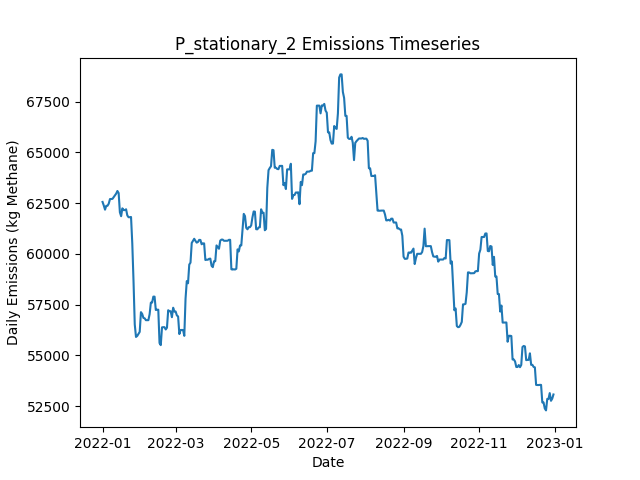

The table this chart was drawn from, first rows:
Date, Daily Emissions (Kg Methane), Daily Mitigable Emissions (Kg Methane), Daily Non-Mitigable Emissions (Kg Methan…, Daily Cost ($), Active Leaks, New Leaks, Leaks Repaired, Leaks Naturally Repaired, Leaks Tagged, Daily Repair Cost ($), Daily Natural Repair Cost ($), stationary Deployment Cost ($), stationary Sites flagged for Follow-Up, stationary Leaks tagged for repair, stationary Sites Visited, stationary Travel Time (Minutes), stationary Survey Time (Minutes), OGI_FU Deployment Cost ($), OGI_FU Sites flagged for Follow-Up, OGI_FU Leaks tagged for repair, OGI_FU Sites Visited, OGI_FU Travel Time (Minutes), OGI_FU Survey Time (Minutes)
2022-01-01, 62558, 5966, 56592, 6033, 403, 404, 0, 1, 0.00000, 0.00000, 200, 6033, 0, , 11, 0, 0, 0.00000, , 0, 0, 0, 0
2022-01-02, 62383, 5981, 56402, 33, 403, 2, 0, 1, 0.00000, 0.00000, 200, 33, 0, , 11, 0, 0, 0.00000, , 0, 0, 0, 0
2022-01-03, 62177, 5775, 56402, 33, 401, 0, 0, 2, 0.00000, 0.00000, 400, 33, 0, , 11, 0, 0, 0.00000, , 0, 0, 0, 0
2022-01-04, 62366, 5774, 56592, 33, 403, 3, 0, 1, 0.00000, 0.00000, 200, 33, 0, , 11, 0, 0, 0.00000, , 0, 0, 0, 0
2022-01-05, 62370, 5778, 56592, 33, 404, 1, 0, 0, 0.00000, 0.00000, 0.00000, 33, 0, , 11, 0, 0, 0.00000, , 0, 0, 0, 0
2022-01-06, 62474, 5778, 56696, 33, 406, 2, 0, 0, 0.00000, 0.00000, 0.00000, 33, 0, , 11, 0, 0, 0.00000, , 0, 0, 0, 0
2022-01-07, 62699, 5900, 56799, 33, 408, 2, 0, 0, 0.00000, 0.00000, 0.00000, 33, 0, , 11, 0, 0, 0.00000, , 0, 0, 0, 0
2022-01-08, 62702, 5903, 56799, 33, 409, 1, 0, 0, 0.00000, 0.00000, 0.00000, 33, 0, , 11, 0, 0, 0.00000, , 0, 0, 0, 0
2022-01-09, 62708, 5909, 56799, 33, 411, 2, 0, 0, 0.00000, 0.00000, 0.00000, 33, 0, , 11, 0, 0, 0.00000, , 0, 0, 0, 0
2022-01-10, 62794, 5908, 56886, 1033, 411, 1, 0, 1, 21, 0.00000, 200, 33, 11, , 11, 0, 0, 1000, , 21, 3, 120, 360
2022-01-11, 62881, 5908, 56972, 1033, 412, 1, 0, 0, 21, 0.00000, 0.00000, 33, 0, , 11, 0, 0, 1000, , 21, 3, 120, 360
2022-01-12, 62967, 5908, 57059, 1033, 413, 1, 0, 0, 20, 0.00000, 0.00000, 33, 0, , 11, 0, 0, 1000, , 20, 3, 120, 360
2022-01-13, 63098, 6039, 57059, 1033, 414, 1, 0, 0, 14, 0.00000, 0.00000, 33, 0, , 11, 0, 0, 1000, , 14, 2, 60, 240
2022-01-14, 62994, 6039, 56955, 33, 413, 0, 0, 0, 0.00000, 0.00000, 0.00000, 33, 0, , 11, 0, 0, 0.00000, , 0, 0, 0, 0
2022-01-15, 62046, 6059, 55987, 33, 412, 1, 0, 0, 0.00000, 0.00000, 0.00000, 33, 0, , 11, 0, 0, 0.00000, , 0, 0, 0, 0
2022-01-16, 61855, 6076, 55780, 33, 411, 1, 0, 0, 0.00000, 0.00000, 0.00000, 33, 0, , 11, 0, 0, 0.00000, , 0, 0, 0, 0
2022-01-17, 62243, 6169, 56074, 33, 413, 2, 0, 0, 0.00000, 0.00000, 0.00000, 33, 0, , 11, 0, 0, 0.00000, , 0, 0, 0, 0
2022-01-18, 62156, 6169, 55987, 33, 412, 0, 0, 0, 0.00000, 0.00000, 0.00000, 33, 0, , 11, 0, 0, 0.00000, , 0, 0, 0, 0
2022-01-19, 62156, 6169, 55987, 1033, 412, 1, 0, 0, 20, 0.00000, 0.00000, 33, 11, , 11, 0, 0, 1000, , 20, 3, 120, 360
2022-01-20, 62195, 6208, 55987, 1033, 413, 1, 0, 0, 20, 0.00000, 0.00000, 33, 0, , 11, 0, 0, 1000, , 20, 3, 120, 360
2022-01-21, 61892, 6303, 55590, 1033, 412, 1, 0, 0, 21, 0.00000, 0.00000, 33, 0, , 11, 0, 0, 1000, , 21, 3, 120, 360
2022-01-22, 61806, 6303, 55503, 1033, 411, 0, 0, 0, 14, 0.00000, 0.00000, 33, 0, , 11, 0, 0, 1000, , 14, 2, 60, 240
2022-01-23, 61806, 6303, 55503, 33, 411, 0, 0, 0, 0.00000, 0.00000, 0.00000, 33, 0, , 11, 0, 0, 0.00000, , 0, 0, 0, 0
2022-01-24, 61817, 6314, 55503, 33, 412, 1, 0, 0, 0.00000, 0.00000, 0.00000, 33, 0, , 11, 0, 0, 0.00000, , 0, 0, 0, 0
2022-01-25, 60521, 5104, 55417, 14833, 338, 1, 74, 0, 0.00000, 14800, 0.00000, 33, 0, , 11, 0, 0, 0.00000, , 0, 0, 0, 0
2022-01-26, 58668, 3251, 55417, 15633, 260, 0, 78, 0, 0.00000, 15600, 0.00000, 33, 0, , 11, 0, 0, 0.00000, , 0, 0, 0, 0
2022-01-27, 56526, 1109, 55417, 12833, 196, 0, 64, 0, 0.00000, 12800, 0.00000, 33, 0, , 11, 0, 0, 0.00000, , 0, 0, 0, 0
2022-01-28, 55910, 406.8, 55503, 7433, 166, 2, 32, 0, 12, 6400, 0.00000, 33, 11, , 11, 0, 0, 1000, , 12, 3, 120, 360
2022-01-29, 55960, 457, 55503, 1033, 168, 2, 0, 0, 12, 0.00000, 0.00000, 33, 0, , 11, 0, 0, 1000, , 12, 3, 120, 360
2022-01-30, 56056, 466.4, 55590, 1033, 170, 2, 0, 0, 11, 0.00000, 0.00000, 33, 0, , 11, 0, 0, 1000, , 11, 3, 120, 360
2022-01-31, 56160, 466.4, 55693, 1033, 171, 1, 0, 0, 7, 0.00000, 0.00000, 33, 0, , 11, 0, 0, 1000, , 7, 2, 60, 240
2022-02-01, 57130, 469.2, 56661, 33, 175, 4, 0, 0, 0.00000, 0.00000, 0.00000, 33, 0, , 11, 0, 0, 0.00000, , 0, 0, 0, 0
2022-02-02, 57044, 469.2, 56575, 33, 174, 0, 0, 0, 0.00000, 0.00000, 0.00000, 33, 0, , 11, 0, 0, 0.00000, , 0, 0, 0, 0
2022-02-03, 56847, 375.7, 56471, 233, 172, 0, 1, 0, 0.00000, 200, 0.00000, 33, 0, , 11, 0, 0, 0.00000, , 0, 0, 0, 0
2022-02-04, 56827, 355.6, 56471, 233, 172, 1, 1, 0, 0.00000, 200, 0.00000, 33, 0, , 11, 0, 0, 0.00000, , 0, 0, 0, 0
2022-02-05, 56736, 178.6, 56557, 633, 171, 2, 3, 0, 0.00000, 600, 0.00000, 33, 0, , 11, 0, 0, 0.00000, , 0, 0, 0, 0
2022-02-06, 56736, 178.6, 56557, 1033, 171, 0, 0, 0, 10, 0.00000, 0.00000, 33, 11, , 11, 0, 0, 1000, , 10, 3, 120, 360
2022-02-07, 56736, 178.6, 56557, 1033, 171, 0, 0, 0, 9, 0.00000, 0.00000, 33, 0, , 11, 0, 0, 1000, , 9, 3, 120, 360
2022-02-08, 57030, 178.6, 56851, 1033, 172, 1, 0, 0, 12, 0.00000, 0.00000, 33, 0, , 11, 0, 0, 1000, , 12, 3, 120, 360
2022-02-09, 57600, 178.6, 57421, 1033, 172, 1, 0, 0, 7, 0.00000, 0.00000, 33, 0, , 11, 0, 0, 1000, , 7, 2, 60, 240
2022-02-10, 57602, 180.1, 57421, 33, 174, 2, 0, 0, 0.00000, 0.00000, 0.00000, 33, 0, , 11, 0, 0, 0.00000, , 0, 0, 0, 0
2022-02-11, 57895, 180.1, 57715, 33, 175, 1, 0, 0, 0.00000, 0.00000, 0.00000, 33, 0, , 11, 0, 0, 0.00000, , 0, 0, 0, 0
2022-02-12, 57895, 179.4, 57715, 233, 174, 0, 1, 0, 0.00000, 200, 0.00000, 33, 0, , 11, 0, 0, 0.00000, , 0, 0, 0, 0
2022-02-13, 57236, 91.13, 57145, 433, 173, 2, 2, 0, 0.00000, 400, 0.00000, 33, 0, , 11, 0, 0, 0.00000, , 0, 0, 0, 0
2022-02-14, 57252, 106.6, 57145, 233, 175, 3, 1, 0, 0.00000, 200, 0.00000, 33, 0, , 11, 0, 0, 0.00000, , 0, 0, 0, 0
2022-02-15, 57252, 106.6, 57145, 1033, 175, 0, 0, 0, 11, 0.00000, 0.00000, 33, 11, , 11, 0, 0, 1000, , 11, 3, 120, 360
2022-02-16, 55610, 106.6, 55503, 1033, 174, 1, 0, 0, 12, 0.00000, 0.00000, 33, 0, , 11, 0, 0, 1000, , 12, 3, 120, 360
2022-02-17, 55507, 106.9, 55400, 1033, 174, 1, 0, 0, 11, 0.00000, 0.00000, 33, 0, , 11, 0, 0, 1000, , 11, 3, 120, 360
2022-02-18, 56382, 118.7, 56264, 1033, 178, 4, 0, 0, 7, 0.00000, 0.00000, 33, 0, , 11, 0, 0, 1000, , 7, 2, 60, 240
2022-02-19, 56391, 127.3, 56264, 33, 181, 3, 0, 0, 0.00000, 0.00000, 0.00000, 33, 0, , 11, 0, 0, 0.00000, , 0, 0, 0, 0
2022-02-20, 56391, 127.3, 56264, 33, 181, 0, 0, 0, 0.00000, 0.00000, 0.00000, 33, 0, , 11, 0, 0, 0.00000, , 0, 0, 0, 0
2022-02-21, 56278, 118.2, 56160, 233, 179, 0, 1, 0, 0.00000, 200, 0.00000, 33, 0, , 11, 0, 0, 0.00000, , 0, 0, 0, 0
2022-02-22, 56365, 118.2, 56246, 33, 180, 1, 0, 0, 0.00000, 0.00000, 0.00000, 33, 0, , 11, 0, 0, 0.00000, , 0, 0, 0, 0
2022-02-23, 57225, 115.1, 57110, 233, 181, 2, 1, 0, 0.00000, 200, 0.00000, 33, 0, , 11, 0, 0, 0.00000, , 0, 0, 0, 0
2022-02-24, 57176, 66.05, 57110, 1233, 181, 1, 1, 0, 11, 200, 0.00000, 33, 11, , 11, 0, 0, 1000, , 11, 3, 120, 360
2022-02-25, 57176, 66.05, 57110, 1033, 181, 0, 0, 0, 13, 0.00000, 0.00000, 33, 0, , 11, 0, 0, 1000, , 13, 3, 120, 360
2022-02-26, 56883, 66.05, 56817, 1033, 180, 0, 0, 0, 11, 0.00000, 0.00000, 33, 0, , 11, 0, 0, 1000, , 11, 3, 120, 360
2022-02-27, 57349, 66.05, 57283, 1033, 183, 3, 0, 0, 7, 0.00000, 0.00000, 33, 0, , 11, 0, 0, 1000, , 7, 2, 60, 240
2022-02-28, 57159, 66.05, 57093, 33, 183, 1, 0, 0, 0.00000, 0.00000, 0.00000, 33, 0, , 11, 0, 0, 0.00000, , 0, 0, 0, 0
2022-03-01, 57161, 68.11, 57093, 33, 184, 1, 0, 0, 0.00000, 0.00000, 0.00000, 33, 0, , 11, 0, 0, 0.00000, , 0, 0, 0, 0
... 305 more rows
